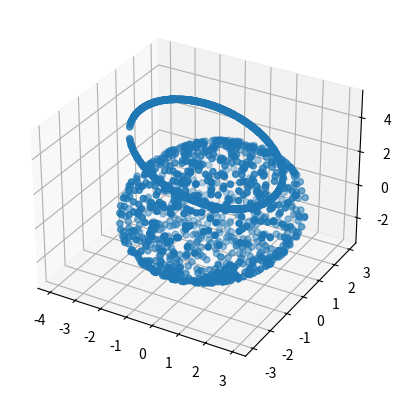

This figure's Python source:
import numpy as np
import random

# data simulation 
# data1 for a Sphere and a circle

x=[]
y=[]
z=[]


# sphere part: radius=3
i=0
while i<1000:
    xnew=random.uniform(-3,3)
    ynew=random.uniform(-3,3)
    if xnew**2+ynew**2<9:
        znew=np.sqrt(9-xnew**2-ynew**2)*random.sample([-1,1],1)[0]
        x.append(xnew)
        y.append(ynew)
        z.append(znew)
        i=i+1


x1=[]
y1=[]
z1=[]

# circle part: radius=3
for i in range(1000):
    xnew=random.uniform(-3,3)
    ynew=np.sqrt(9-xnew**2)*random.sample([-1,1],1)[0]+2
    x1.append(xnew-1)
    y1.append(1)
    z1.append(ynew)

x.extend(x1)
y.extend(y1)
z.extend(z1)


data=[]
for i in range(len(x)):
    data.append([x[i],y[i],z[i]])



if __name__ == '__main__':

    import matplotlib.pyplot as plt
    from mpl_toolkits.mplot3d import Axes3D

    ax = plt.subplot(111, projection='3d')
    ax.scatter(x,y,z)
    plt.show()
